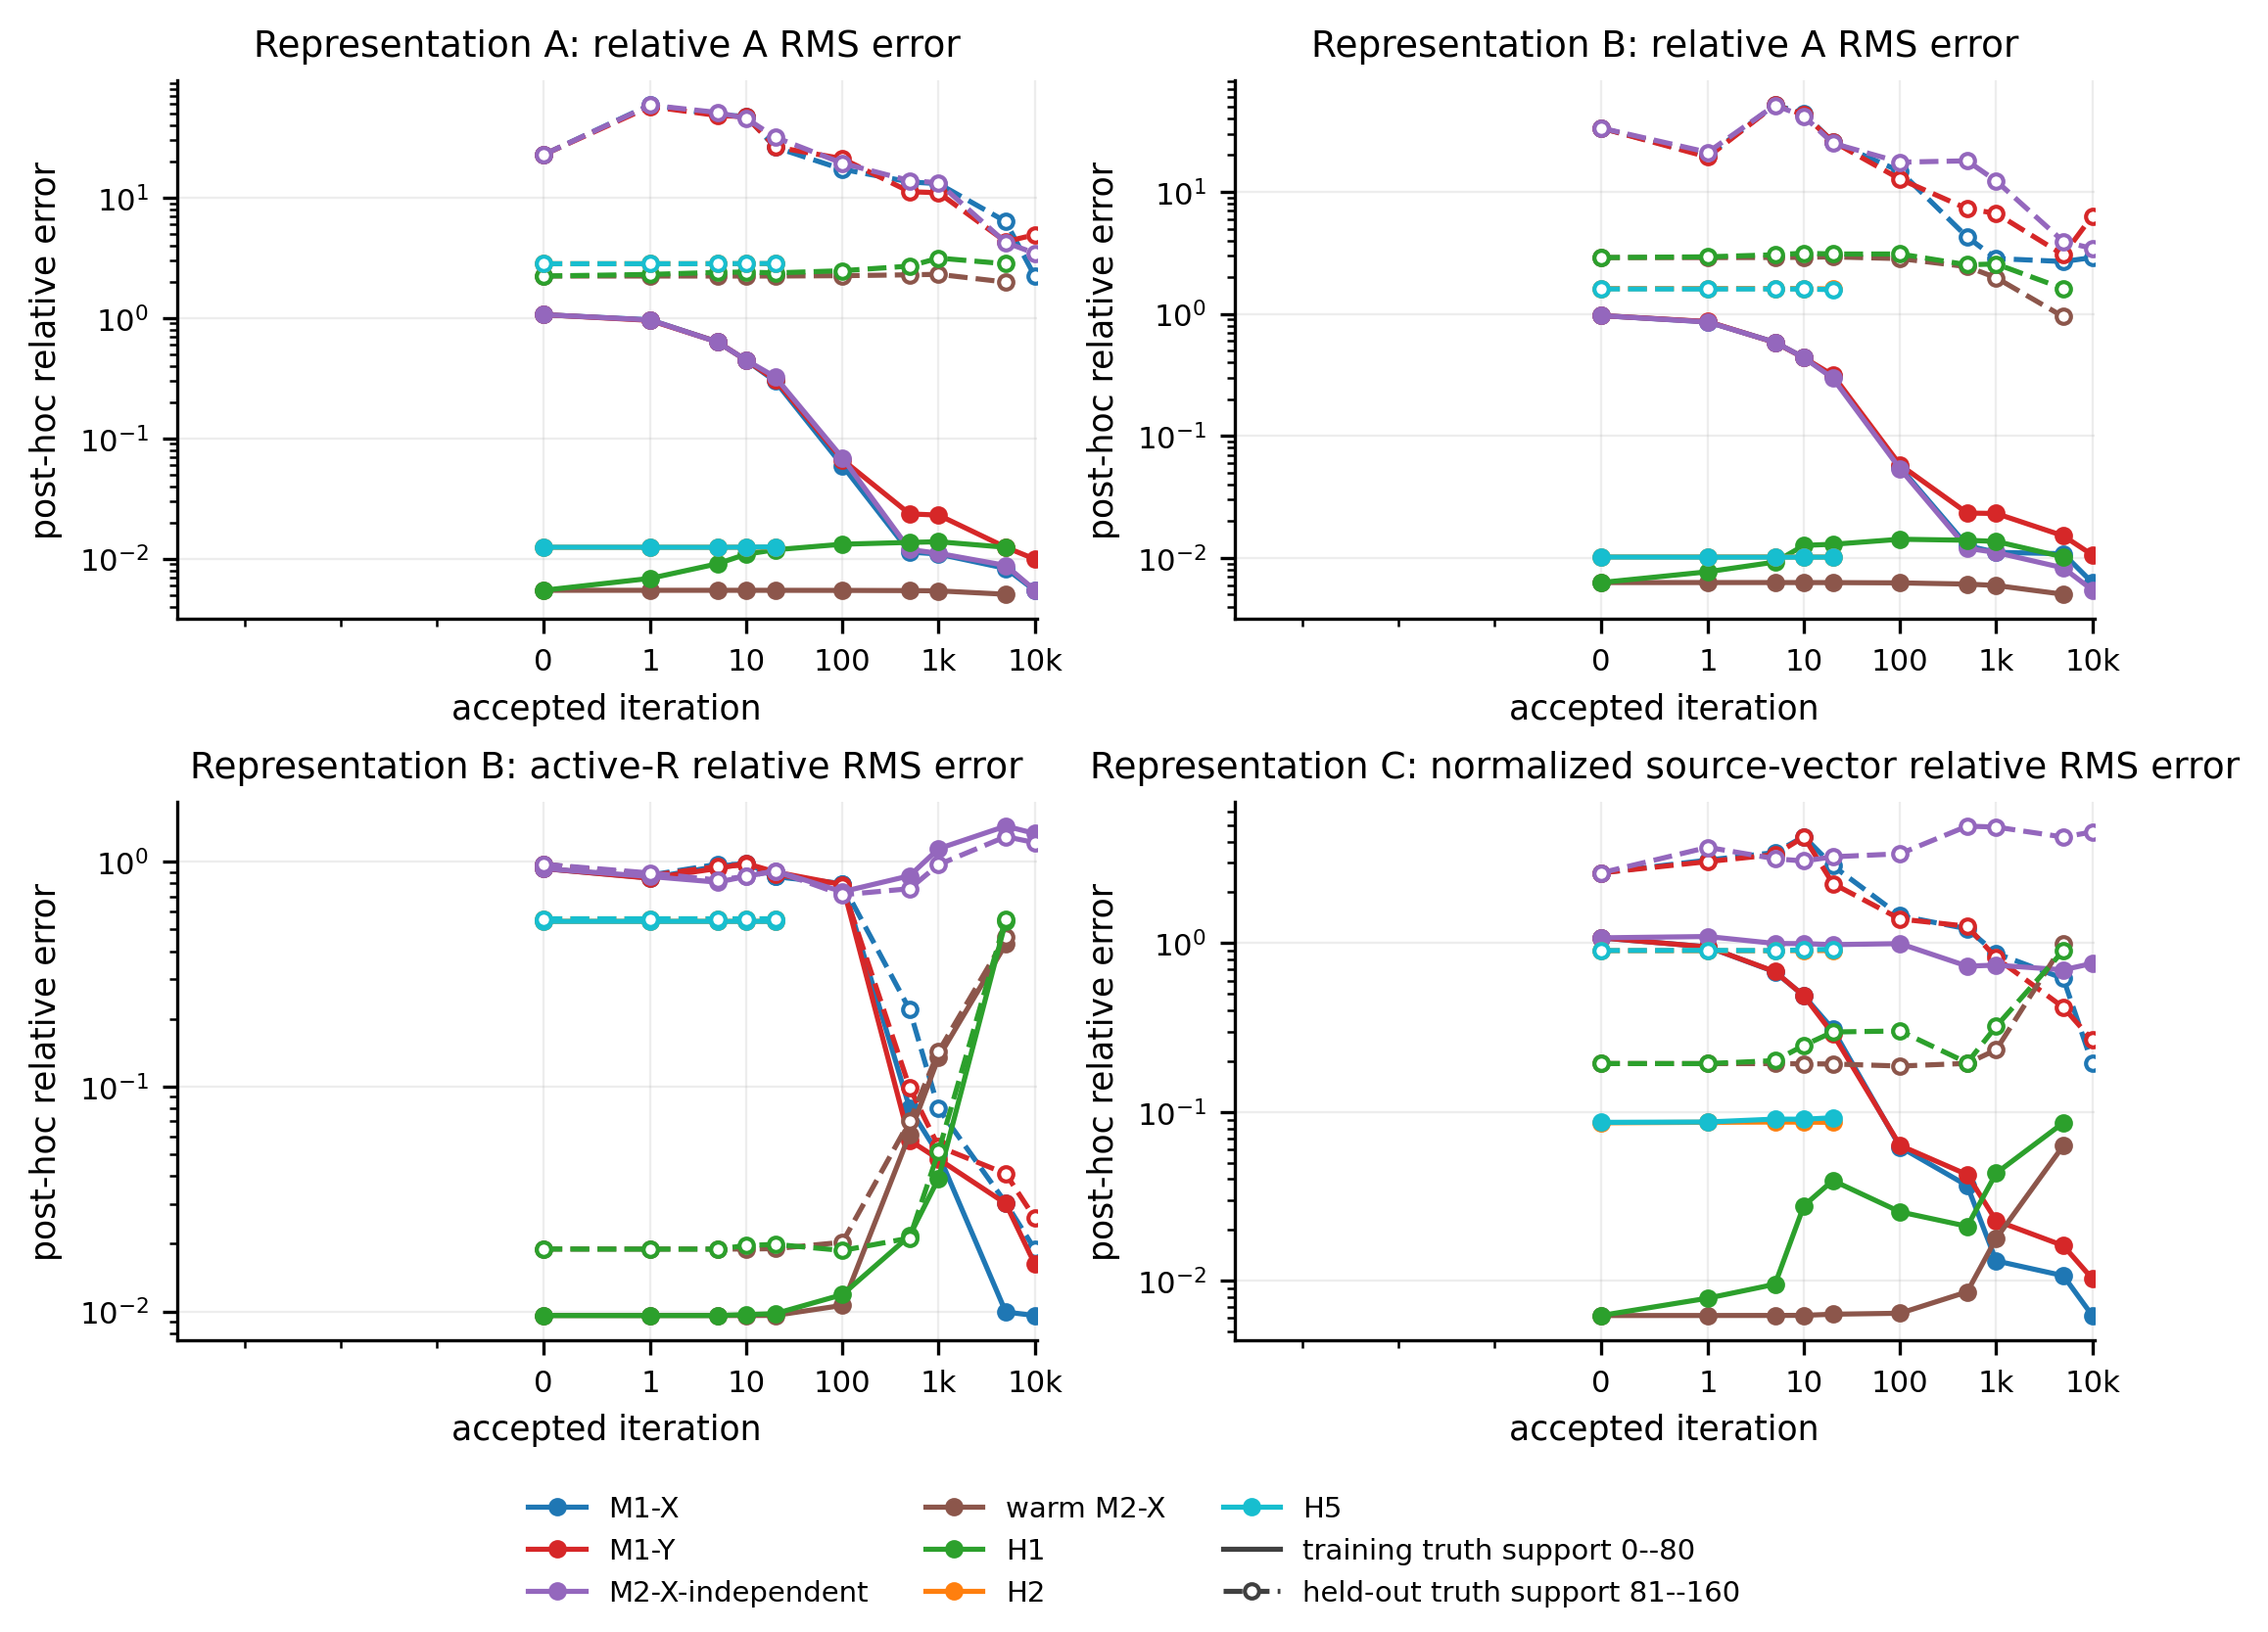

The table this chart was drawn from, first rows:
run_id, physical_case, representation, model_label, trained_objective, checkpoint_iteration, checkpoint_parameter_pytree_sha256, checkpoint_npz_sha256, checkpoint_path, evaluation_state, support, state_first, state_last, support_use, quantity, metric, value
t2b-a-m1x, Test 2B, A, M1-X, M1-X, 0, 6d4ac7bafe775b90a70e2a199ef3305308c3d023…, fd3824949aa2a8ce09fe2b7ad9527a97bddd603e…, /Users/arjunsharma/Documents/SandiaProje…, X, TRAINING TRUTH SUPPORT, 0, 80, POST-HOC CHECKPOINT EVALUATION, A, relative_RMS_error, 1.066
t2b-a-m1x, Test 2B, A, M1-X, M1-X, 1, a7a536b3976f64801487bd8feaadc01feec3092a…, 1d5c4607d5243bdd9049670f6f985f144f834420…, /Users/arjunsharma/Documents/SandiaProje…, X, TRAINING TRUTH SUPPORT, 0, 80, POST-HOC CHECKPOINT EVALUATION, A, relative_RMS_error, 0.9659
t2b-a-m1x, Test 2B, A, M1-X, M1-X, 5, 779129058c0257d5ccb6e6261dd14bde7ab1ef79…, 3b532e1074082160dfa1a56d3739b8a2d7b3a3b6…, /Users/arjunsharma/Documents/SandiaProje…, X, TRAINING TRUTH SUPPORT, 0, 80, POST-HOC CHECKPOINT EVALUATION, A, relative_RMS_error, 0.634
t2b-a-m1x, Test 2B, A, M1-X, M1-X, 10, 73ece265e51904f6662c8cdfa710831d94ae38d8…, 7f20757262bcd9a3a7d865bfd09d0d0da5e49d78…, /Users/arjunsharma/Documents/SandiaProje…, X, TRAINING TRUTH SUPPORT, 0, 80, POST-HOC CHECKPOINT EVALUATION, A, relative_RMS_error, 0.4446
t2b-a-m1x, Test 2B, A, M1-X, M1-X, 20, e163adcc5ccfd96bac75a2defcfecab8dd365039…, d57de763e01d8969f3fcb34cc8276d7c2f368589…, /Users/arjunsharma/Documents/SandiaProje…, X, TRAINING TRUTH SUPPORT, 0, 80, POST-HOC CHECKPOINT EVALUATION, A, relative_RMS_error, 0.2983
t2b-a-m1x, Test 2B, A, M1-X, M1-X, 100, f23a77fdf271fa4d1173965aa97c420b4b087cef…, f614f1b9c01bdfe99a4106f81532cb70d4f9ec2d…, /Users/arjunsharma/Documents/SandiaProje…, X, TRAINING TRUTH SUPPORT, 0, 80, POST-HOC CHECKPOINT EVALUATION, A, relative_RMS_error, 0.05946
t2b-a-m1x, Test 2B, A, M1-X, M1-X, 500, 69302d4b361a04f6d8531e844e128b551e6a9415…, a4757f982055bb2222b548801469ba8db8ae0f43…, /Users/arjunsharma/Documents/SandiaProje…, X, TRAINING TRUTH SUPPORT, 0, 80, POST-HOC CHECKPOINT EVALUATION, A, relative_RMS_error, 0.01138
t2b-a-m1x, Test 2B, A, M1-X, M1-X, 1000, 3a18b2ae4d4ad45a05588e4c32c642e8f3880296…, 9baf94468e0a9e4f870a6f8758def2615ca9dc6e…, /Users/arjunsharma/Documents/SandiaProje…, X, TRAINING TRUTH SUPPORT, 0, 80, POST-HOC CHECKPOINT EVALUATION, A, relative_RMS_error, 0.01094
t2b-a-m1x, Test 2B, A, M1-X, M1-X, 5000, b921911072ce1787f8694cc72fd928c0584010fa…, 27d3402136829c78adac13f2dcb775c655279f15…, /Users/arjunsharma/Documents/SandiaProje…, X, TRAINING TRUTH SUPPORT, 0, 80, POST-HOC CHECKPOINT EVALUATION, A, relative_RMS_error, 0.008316
t2b-a-m1x, Test 2B, A, M1-X, M1-X, 10000, 471f3ac8a9b84f68bbe14bdc7dee62e3a025ac5c…, e4f8d600fdc9833ab9c0c159a0f7601ec7b162f3…, /Users/arjunsharma/Documents/SandiaProje…, X, TRAINING TRUTH SUPPORT, 0, 80, POST-HOC CHECKPOINT EVALUATION, A, relative_RMS_error, 0.005468
t2b-a-m2x-independent, Test 2B, A, M2-X-independent, M2-X, 0, 6d4ac7bafe775b90a70e2a199ef3305308c3d023…, fd3824949aa2a8ce09fe2b7ad9527a97bddd603e…, /Users/arjunsharma/Documents/SandiaProje…, X, TRAINING TRUTH SUPPORT, 0, 80, POST-HOC CHECKPOINT EVALUATION, A, relative_RMS_error, 1.066
t2b-a-m2x-independent, Test 2B, A, M2-X-independent, M2-X, 1, 9ceebe6c9ec51f78c523296defeaff330803210c…, bd2ce6c363be70e2fdcd1fbeae8c4068ad8aa43c…, /Users/arjunsharma/Documents/SandiaProje…, X, TRAINING TRUTH SUPPORT, 0, 80, POST-HOC CHECKPOINT EVALUATION, A, relative_RMS_error, 0.9632
t2b-a-m2x-independent, Test 2B, A, M2-X-independent, M2-X, 5, 94c947fe03d2a2420f11674b8edd6983229676d0…, 3fd999d4806a85abdec7b8077a077c67b9ce2e06…, /Users/arjunsharma/Documents/SandiaProje…, X, TRAINING TRUTH SUPPORT, 0, 80, POST-HOC CHECKPOINT EVALUATION, A, relative_RMS_error, 0.6319
t2b-a-m2x-independent, Test 2B, A, M2-X-independent, M2-X, 10, 1fafe1530441fa37c963ef6800d51a1cbb8a1551…, 832a8ddc99c3bf29098e422f9bdbfc386d76b19b…, /Users/arjunsharma/Documents/SandiaProje…, X, TRAINING TRUTH SUPPORT, 0, 80, POST-HOC CHECKPOINT EVALUATION, A, relative_RMS_error, 0.4461
t2b-a-m2x-independent, Test 2B, A, M2-X-independent, M2-X, 20, ec7d7abaaee4c1fc82336868436e2762251db293…, 45ed3126de93cc3e7ef5adc2474e82da2d418e01…, /Users/arjunsharma/Documents/SandiaProje…, X, TRAINING TRUTH SUPPORT, 0, 80, POST-HOC CHECKPOINT EVALUATION, A, relative_RMS_error, 0.3241
t2b-a-m2x-independent, Test 2B, A, M2-X-independent, M2-X, 100, 2abc5d200b33f00eadb9a08c912506203511eec3…, c35db5a9e513bc4cc349df7dea5b76b1d50ad14e…, /Users/arjunsharma/Documents/SandiaProje…, X, TRAINING TRUTH SUPPORT, 0, 80, POST-HOC CHECKPOINT EVALUATION, A, relative_RMS_error, 0.06895
t2b-a-m2x-independent, Test 2B, A, M2-X-independent, M2-X, 500, 28e05d2ab30e6651bc07161117006c3badedd338…, ae4315a56d4d4a28da8844e7681235521b7e9887…, /Users/arjunsharma/Documents/SandiaProje…, X, TRAINING TRUTH SUPPORT, 0, 80, POST-HOC CHECKPOINT EVALUATION, A, relative_RMS_error, 0.01193
t2b-a-m2x-independent, Test 2B, A, M2-X-independent, M2-X, 1000, 6bdcb31000807366d9a1f04a7444623a1b6ca310…, 529282b38745ee6e9461366f5a4e07e7e8210ba2…, /Users/arjunsharma/Documents/SandiaProje…, X, TRAINING TRUTH SUPPORT, 0, 80, POST-HOC CHECKPOINT EVALUATION, A, relative_RMS_error, 0.01109
t2b-a-m2x-independent, Test 2B, A, M2-X-independent, M2-X, 5000, 3dc7559e33161bcf422059175c754b95f9efc533…, fb85f841ad3d41b92714e0b5bebeb932a271bf51…, /Users/arjunsharma/Documents/SandiaProje…, X, TRAINING TRUTH SUPPORT, 0, 80, POST-HOC CHECKPOINT EVALUATION, A, relative_RMS_error, 0.0088
t2b-a-m2x-independent, Test 2B, A, M2-X-independent, M2-X, 10000, aca1a5810b1f74516bdb26ae902780050929c3e0…, b644f72dad39f78bbe42174c03ac1b7f16f87892…, /Users/arjunsharma/Documents/SandiaProje…, X, TRAINING TRUTH SUPPORT, 0, 80, POST-HOC CHECKPOINT EVALUATION, A, relative_RMS_error, 0.005509
t2b-a-m2x-warm, Test 2B, A, warm M2-X, M2-X, 0, 471f3ac8a9b84f68bbe14bdc7dee62e3a025ac5c…, e4f8d600fdc9833ab9c0c159a0f7601ec7b162f3…, /Users/arjunsharma/Documents/SandiaProje…, X, TRAINING TRUTH SUPPORT, 0, 80, POST-HOC CHECKPOINT EVALUATION, A, relative_RMS_error, 0.005468
t2b-a-m2x-warm, Test 2B, A, warm M2-X, M2-X, 1, f06c6876e7a6dac67fa033b66f3954ea0107a983…, 34590f715700a8cd9e70d5468fc09fe342068d38…, /Users/arjunsharma/Documents/SandiaProje…, X, TRAINING TRUTH SUPPORT, 0, 80, POST-HOC CHECKPOINT EVALUATION, A, relative_RMS_error, 0.005468
t2b-a-m2x-warm, Test 2B, A, warm M2-X, M2-X, 5, 818f905737163916df046650b0e39f7a0be6231b…, 6753858733aee50fec69dd2181333b4cd96fe895…, /Users/arjunsharma/Documents/SandiaProje…, X, TRAINING TRUTH SUPPORT, 0, 80, POST-HOC CHECKPOINT EVALUATION, A, relative_RMS_error, 0.005468
t2b-a-m2x-warm, Test 2B, A, warm M2-X, M2-X, 10, 3825116f841a93184a93e30c34edde64cc0e251f…, 2b67ef9ed52c21ed432edc1dfbcbe39d41c3f249…, /Users/arjunsharma/Documents/SandiaProje…, X, TRAINING TRUTH SUPPORT, 0, 80, POST-HOC CHECKPOINT EVALUATION, A, relative_RMS_error, 0.005467
t2b-a-m2x-warm, Test 2B, A, warm M2-X, M2-X, 20, bfde03182b32f54ca94afaba6b1e8839db730d60…, 2ae833e15d546b429b084bdb395b40bb727e532c…, /Users/arjunsharma/Documents/SandiaProje…, X, TRAINING TRUTH SUPPORT, 0, 80, POST-HOC CHECKPOINT EVALUATION, A, relative_RMS_error, 0.005466
t2b-a-m2x-warm, Test 2B, A, warm M2-X, M2-X, 100, 893ae6da8d3797b8d24ca032fb86c06b7e3e9cdf…, 4f48e5b585202a0f448c27928175b9b873b56f8e…, /Users/arjunsharma/Documents/SandiaProje…, X, TRAINING TRUTH SUPPORT, 0, 80, POST-HOC CHECKPOINT EVALUATION, A, relative_RMS_error, 0.005458
t2b-a-m2x-warm, Test 2B, A, warm M2-X, M2-X, 500, cc6165e60740926b294926a4e1e15a47b91aa7a4…, 4caa81823a4f3134b9c5c533b72cb289d15299b5…, /Users/arjunsharma/Documents/SandiaProje…, X, TRAINING TRUTH SUPPORT, 0, 80, POST-HOC CHECKPOINT EVALUATION, A, relative_RMS_error, 0.005438
t2b-a-m2x-warm, Test 2B, A, warm M2-X, M2-X, 1000, 9ab95f056ac5305f11c8a6937b9d6611a9bdc925…, 1007b8327eb22455ac974800a9d5f8f00209d0be…, /Users/arjunsharma/Documents/SandiaProje…, X, TRAINING TRUTH SUPPORT, 0, 80, POST-HOC CHECKPOINT EVALUATION, A, relative_RMS_error, 0.005411
t2b-a-m2x-warm, Test 2B, A, warm M2-X, M2-X, 5000, 0cf7dc9036c84c6ac3a78cf7e16cfa56fb7eb985…, a966a41245712e15bb2872b9a96960eb2e101890…, /Users/arjunsharma/Documents/SandiaProje…, X, TRAINING TRUTH SUPPORT, 0, 80, POST-HOC CHECKPOINT EVALUATION, A, relative_RMS_error, 0.00507
t2b-a-h1, Test 2B, A, H1, H1, 0, 471f3ac8a9b84f68bbe14bdc7dee62e3a025ac5c…, e4f8d600fdc9833ab9c0c159a0f7601ec7b162f3…, /Users/arjunsharma/Documents/SandiaProje…, X, TRAINING TRUTH SUPPORT, 0, 80, POST-HOC CHECKPOINT EVALUATION, A, relative_RMS_error, 0.005468
t2b-a-h1, Test 2B, A, H1, H1, 1, a6b55978819b13f2e2912224a40088e464f5218a…, 0a5560d8837ecb2b44bf05c06931de79c55b3699…, /Users/arjunsharma/Documents/SandiaProje…, X, TRAINING TRUTH SUPPORT, 0, 80, POST-HOC CHECKPOINT EVALUATION, A, relative_RMS_error, 0.00687
t2b-a-h1, Test 2B, A, H1, H1, 5, 03d167c349be32bc738c53a7cf4a622f7d461945…, 9593e34d08da8a8b7328de646561d52480cdcebc…, /Users/arjunsharma/Documents/SandiaProje…, X, TRAINING TRUTH SUPPORT, 0, 80, POST-HOC CHECKPOINT EVALUATION, A, relative_RMS_error, 0.009076
t2b-a-h1, Test 2B, A, H1, H1, 10, 4da79d222a095588520d7b378841b4e1d13ff73d…, 4918720610f5bf67820e5ce4be7e275a14cd8fed…, /Users/arjunsharma/Documents/SandiaProje…, X, TRAINING TRUTH SUPPORT, 0, 80, POST-HOC CHECKPOINT EVALUATION, A, relative_RMS_error, 0.01092
t2b-a-h1, Test 2B, A, H1, H1, 20, b9ce6231200bfac508f013ed895876f66efb6801…, eadaaccd86e1d536a9eee3c05f7584dba9e7890a…, /Users/arjunsharma/Documents/SandiaProje…, X, TRAINING TRUTH SUPPORT, 0, 80, POST-HOC CHECKPOINT EVALUATION, A, relative_RMS_error, 0.01188
t2b-a-h1, Test 2B, A, H1, H1, 100, a4df230205b08db5b0d5fc4bf34d462e3f3b088c…, 8bdc7ad80e6c14746f928506963fadfed86ada61…, /Users/arjunsharma/Documents/SandiaProje…, X, TRAINING TRUTH SUPPORT, 0, 80, POST-HOC CHECKPOINT EVALUATION, A, relative_RMS_error, 0.01321
t2b-a-h1, Test 2B, A, H1, H1, 500, 7b86597a0db7f191e1588c12187d14ae6a935e1e…, e4d7f427dee028c78b28b3fbe413f06c28de77db…, /Users/arjunsharma/Documents/SandiaProje…, X, TRAINING TRUTH SUPPORT, 0, 80, POST-HOC CHECKPOINT EVALUATION, A, relative_RMS_error, 0.01367
t2b-a-h1, Test 2B, A, H1, H1, 1000, d45671a935ffb634a8815ea045af390d0eb69ba1…, f3dd92c033c4ba6ce800991ee00b25b1b9f870f9…, /Users/arjunsharma/Documents/SandiaProje…, X, TRAINING TRUTH SUPPORT, 0, 80, POST-HOC CHECKPOINT EVALUATION, A, relative_RMS_error, 0.01385
t2b-a-h1, Test 2B, A, H1, H1, 5000, 73f39ca1e345256157890f7c918ac41a43684262…, a6a7667217ce26fa3b392cacc5e70f087db97622…, /Users/arjunsharma/Documents/SandiaProje…, X, TRAINING TRUTH SUPPORT, 0, 80, POST-HOC CHECKPOINT EVALUATION, A, relative_RMS_error, 0.01245
t2b-a-h2, Test 2B, A, H2, H2, 0, 73f39ca1e345256157890f7c918ac41a43684262…, a6a7667217ce26fa3b392cacc5e70f087db97622…, /Users/arjunsharma/Documents/SandiaProje…, X, TRAINING TRUTH SUPPORT, 0, 80, POST-HOC CHECKPOINT EVALUATION, A, relative_RMS_error, 0.01245
t2b-a-h2, Test 2B, A, H2, H2, 1, 9b323b7b3a49361fbe4796c28e38d835a77fc5a1…, d9a151a30a5aebaec5210c6fe5f33283bddb2c5a…, /Users/arjunsharma/Documents/SandiaProje…, X, TRAINING TRUTH SUPPORT, 0, 80, POST-HOC CHECKPOINT EVALUATION, A, relative_RMS_error, 0.01245
t2b-a-h2, Test 2B, A, H2, H2, 5, ebffdd70c90552b1d4bca8d82d60dcd3b3fb53f8…, 39db2224db045452b262131c66c4f01c0fc4f53d…, /Users/arjunsharma/Documents/SandiaProje…, X, TRAINING TRUTH SUPPORT, 0, 80, POST-HOC CHECKPOINT EVALUATION, A, relative_RMS_error, 0.01246
t2b-a-h2, Test 2B, A, H2, H2, 10, 97a4cf3c07154922e2c3d6473c1d8a356741254a…, 81137b1dee276b9228ba1b119ebdbfee26db0d2e…, /Users/arjunsharma/Documents/SandiaProje…, X, TRAINING TRUTH SUPPORT, 0, 80, POST-HOC CHECKPOINT EVALUATION, A, relative_RMS_error, 0.01247
t2b-a-h2, Test 2B, A, H2, H2, 20, 3e9b414ee32f1d702a7998d6a3508c3bbf7097a2…, 2158c1e48bb422d13ea077cea9617be77aad1be7…, /Users/arjunsharma/Documents/SandiaProje…, X, TRAINING TRUTH SUPPORT, 0, 80, POST-HOC CHECKPOINT EVALUATION, A, relative_RMS_error, 0.01247
t2b-a-h5, Test 2B, A, H5, H5, 0, 3e9b414ee32f1d702a7998d6a3508c3bbf7097a2…, 2158c1e48bb422d13ea077cea9617be77aad1be7…, /Users/arjunsharma/Documents/SandiaProje…, X, TRAINING TRUTH SUPPORT, 0, 80, POST-HOC CHECKPOINT EVALUATION, A, relative_RMS_error, 0.01247
t2b-a-h5, Test 2B, A, H5, H5, 1, 6230ae3fcdf6f7ee6a9bcf178b4d3db8488b71ba…, 610b090e0939d1c84b452183646fbae758b8d594…, /Users/arjunsharma/Documents/SandiaProje…, X, TRAINING TRUTH SUPPORT, 0, 80, POST-HOC CHECKPOINT EVALUATION, A, relative_RMS_error, 0.01246
t2b-a-h5, Test 2B, A, H5, H5, 5, b1c3aaeda6d079f222172b0bc422ea9329b0ec50…, fcf5c5822ec17e5dcc1f03c9adf6576faae689a8…, /Users/arjunsharma/Documents/SandiaProje…, X, TRAINING TRUTH SUPPORT, 0, 80, POST-HOC CHECKPOINT EVALUATION, A, relative_RMS_error, 0.01245
t2b-a-h5, Test 2B, A, H5, H5, 10, 0796bc73679a5e914e53b3508c7b60950ae9fb26…, 432363b9e711b7794d27bff4e3afdd3a7804888c…, /Users/arjunsharma/Documents/SandiaProje…, X, TRAINING TRUTH SUPPORT, 0, 80, POST-HOC CHECKPOINT EVALUATION, A, relative_RMS_error, 0.01249
t2b-a-h5, Test 2B, A, H5, H5, 20, f2d56a8947f66761371fbef8aa52b3aa545f3e2c…, 07b3a84734679abf8849b5afb1f30f87568482e2…, /Users/arjunsharma/Documents/SandiaProje…, X, TRAINING TRUTH SUPPORT, 0, 80, POST-HOC CHECKPOINT EVALUATION, A, relative_RMS_error, 0.01254
t2b-a-m1y, Test 2B, A, M1-Y, M1-Y, 0, 6d4ac7bafe775b90a70e2a199ef3305308c3d023…, fd3824949aa2a8ce09fe2b7ad9527a97bddd603e…, /Users/arjunsharma/Documents/SandiaProje…, X, TRAINING TRUTH SUPPORT, 0, 80, POST-HOC CHECKPOINT EVALUATION, A, relative_RMS_error, 1.066
t2b-a-m1y, Test 2B, A, M1-Y, M1-Y, 1, 1f6717c6d29b26d8ae17bd04c2e27d3a2ba394e3…, ad647a22109ac6044364ae808e5e02a51fb926ce…, /Users/arjunsharma/Documents/SandiaProje…, X, TRAINING TRUTH SUPPORT, 0, 80, POST-HOC CHECKPOINT EVALUATION, A, relative_RMS_error, 0.9561
t2b-a-m1y, Test 2B, A, M1-Y, M1-Y, 5, a3b1a2203b097b5a4518a098fef7ec1f626901fd…, 51ab39228d854d90b27e709f77d6c96db9fa0fbc…, /Users/arjunsharma/Documents/SandiaProje…, X, TRAINING TRUTH SUPPORT, 0, 80, POST-HOC CHECKPOINT EVALUATION, A, relative_RMS_error, 0.6339
t2b-a-m1y, Test 2B, A, M1-Y, M1-Y, 10, c42cf659ce501bfbd0e92a29af1029f39ff49d8c…, 9ee089bac489dbe1d452e53b28cb5737a973850f…, /Users/arjunsharma/Documents/SandiaProje…, X, TRAINING TRUTH SUPPORT, 0, 80, POST-HOC CHECKPOINT EVALUATION, A, relative_RMS_error, 0.4446
t2b-a-m1y, Test 2B, A, M1-Y, M1-Y, 20, e7e1dca4b7d1f4aff5633a35bc5f5aec5771f44a…, 77ce012b12557363e5dac2d5b2f5d78554a97e73…, /Users/arjunsharma/Documents/SandiaProje…, X, TRAINING TRUTH SUPPORT, 0, 80, POST-HOC CHECKPOINT EVALUATION, A, relative_RMS_error, 0.3063
t2b-a-m1y, Test 2B, A, M1-Y, M1-Y, 100, 80473a5b5e26db8fc21978d1a57c899a1a8d8c3e…, 4b38f952ea0c37cd59f8b8eb36ebd7079f076c50…, /Users/arjunsharma/Documents/SandiaProje…, X, TRAINING TRUTH SUPPORT, 0, 80, POST-HOC CHECKPOINT EVALUATION, A, relative_RMS_error, 0.06657
t2b-a-m1y, Test 2B, A, M1-Y, M1-Y, 500, f01c80062974ebd284a6eccf2016bbace2844367…, b431c1e3899992f882d0a76fea13c1aa453fc800…, /Users/arjunsharma/Documents/SandiaProje…, X, TRAINING TRUTH SUPPORT, 0, 80, POST-HOC CHECKPOINT EVALUATION, A, relative_RMS_error, 0.02359
t2b-a-m1y, Test 2B, A, M1-Y, M1-Y, 1000, 7b6563184aea573171801ccd761b4b7031e11997…, 761ea20613b94cc442801f754c1406d4c9673e5e…, /Users/arjunsharma/Documents/SandiaProje…, X, TRAINING TRUTH SUPPORT, 0, 80, POST-HOC CHECKPOINT EVALUATION, A, relative_RMS_error, 0.02305
t2b-a-m1y, Test 2B, A, M1-Y, M1-Y, 5000, fdbd1fbff1c8d51d1e44dc724938c1288a1e5cac…, 68e59bc830265fc98fddfdb344c2cd713676d688…, /Users/arjunsharma/Documents/SandiaProje…, X, TRAINING TRUTH SUPPORT, 0, 80, POST-HOC CHECKPOINT EVALUATION, A, relative_RMS_error, 0.01246
t2b-a-m1y, Test 2B, A, M1-Y, M1-Y, 10000, ed838229022ef2ac38a29bb88c8e98f2c173b89e…, a7f98ffe462a89a00d9d2dedd4efb4531cd0feea…, /Users/arjunsharma/Documents/SandiaProje…, X, TRAINING TRUTH SUPPORT, 0, 80, POST-HOC CHECKPOINT EVALUATION, A, relative_RMS_error, 0.009948
t2b-a-m1x, Test 2B, A, M1-X, M1-X, 0, 6d4ac7bafe775b90a70e2a199ef3305308c3d023…, fd3824949aa2a8ce09fe2b7ad9527a97bddd603e…, /Users/arjunsharma/Documents/SandiaProje…, X, HELD-OUT TRUTH SUPPORT, 81, 160, POST-HOC CHECKPOINT EVALUATION, A, relative_RMS_error, 22.7
t2b-a-m1x, Test 2B, A, M1-X, M1-X, 1, a7a536b3976f64801487bd8feaadc01feec3092a…, 1d5c4607d5243bdd9049670f6f985f144f834420…, /Users/arjunsharma/Documents/SandiaProje…, X, HELD-OUT TRUTH SUPPORT, 81, 160, POST-HOC CHECKPOINT EVALUATION, A, relative_RMS_error, 59.05
... 404 more rows
